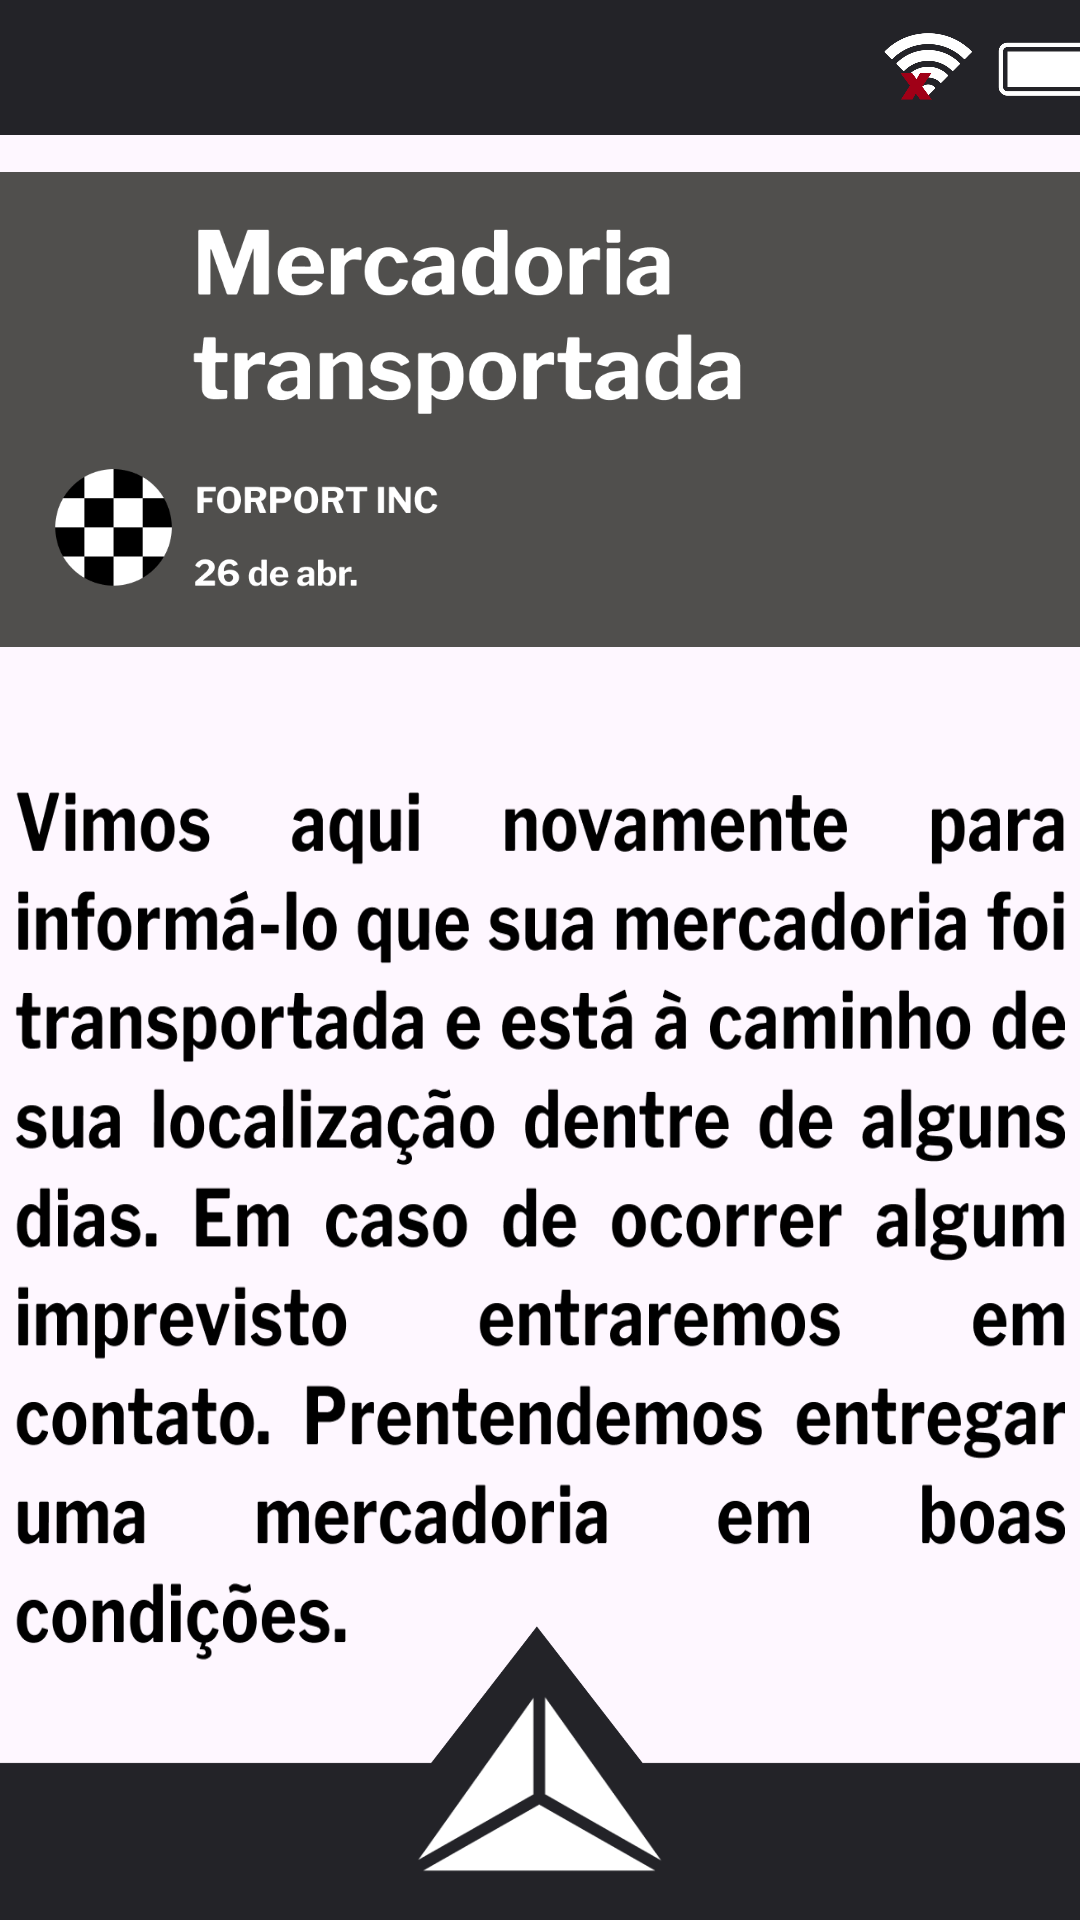

Layout XML and referenced resources for this Android screen:
<!-- AndroidManifest.xml: application theme Theme.Teste -->
<!-- res/layout/actemail2.xml -->
<?xml version="1.0" encoding="utf-8"?>
<androidx.constraintlayout.widget.ConstraintLayout xmlns:android="http://schemas.android.com/apk/res/android"
    xmlns:app="http://schemas.android.com/apk/res-auto"
    xmlns:tools="http://schemas.android.com/tools"
    android:layout_width="match_parent"
    android:layout_height="match_parent"
    tools:context=".Email2Act">

    <ImageView
        android:id="@+id/imgquebra4"
        android:layout_width="350dp"
        android:layout_height="420dp"
        android:layout_alignParentLeft="true"
        android:layout_alignParentTop="true"
        android:layout_gravity="center"
        android:layout_marginTop="35dp"
        android:background="@drawable/textemail2"
        app:layout_constraintEnd_toEndOf="parent"
        app:layout_constraintHorizontal_bias="0.491"
        app:layout_constraintStart_toStartOf="parent"
        app:layout_constraintTop_toBottomOf="@+id/imageView51" />

    <ImageView
        android:id="@+id/imageView49"
        android:layout_width="412dp"
        android:layout_height="98dp"
        android:layout_alignParentLeft="true"
        android:layout_alignParentTop="true"
        app:layout_constraintBottom_toBottomOf="parent"
        app:layout_constraintEnd_toEndOf="parent"
        app:layout_constraintHorizontal_bias="0.526"
        app:layout_constraintStart_toStartOf="parent"
        app:srcCompat="@drawable/barrainferior"
        tools:ignore="MissingConstraints" />

    <ImageButton
        android:id="@+id/btnmenu15"
        android:layout_width="84dp"
        android:layout_height="60dp"
        android:layout_alignParentLeft="true"
        android:layout_alignParentTop="true"
        android:layout_marginBottom="2dp"
        android:background="@drawable/btnmenu"
        app:layout_constraintBottom_toBottomOf="parent"
        app:layout_constraintEnd_toEndOf="parent"
        app:layout_constraintStart_toStartOf="parent"
        app:layout_constraintTop_toTopOf="parent"
        app:layout_constraintVertical_bias="0.977" />

    <ImageView
        android:id="@+id/imageView50"
        android:layout_width="415dp"
        android:layout_height="45dp"
        app:layout_constraintBottom_toBottomOf="parent"
        app:layout_constraintEnd_toEndOf="parent"
        app:layout_constraintHorizontal_bias="0.629"
        app:layout_constraintStart_toStartOf="parent"
        app:layout_constraintTop_toTopOf="parent"
        app:layout_constraintVertical_bias="0.0"
        app:srcCompat="@drawable/barrasuperior" />

    <ImageView
        android:id="@+id/imageView51"
        android:layout_width="wrap_content"
        android:layout_height="183dp"
        app:layout_constraintBottom_toBottomOf="parent"
        app:layout_constraintEnd_toEndOf="parent"
        app:layout_constraintHorizontal_bias="0.0"
        app:layout_constraintStart_toStartOf="parent"
        app:layout_constraintTop_toBottomOf="@+id/imageView50"
        app:layout_constraintVertical_bias="0.0"
        app:srcCompat="@drawable/textemailh2" />
</androidx.constraintlayout.widget.ConstraintLayout>
<!-- resources referenced by this layout -->
<resources>
  <!-- drawable barrainferior: png bitmap (drawable, 10241 bytes) -->
  <!-- drawable barrasuperior: png bitmap (drawable, 33485 bytes) -->
  <!-- drawable btnmenu: png bitmap (drawable, 6755 bytes) -->
  <!-- drawable textemail2: png bitmap (drawable, 111082 bytes) -->
  <!-- drawable textemailh2: png bitmap (drawable, 32141 bytes) -->
  <style name="Theme.Teste" parent="Base.Theme.Teste" />
  <style name="Base.Theme.Teste" parent="Theme.Material3.DayNight.NoActionBar">
      </style>
</resources>
